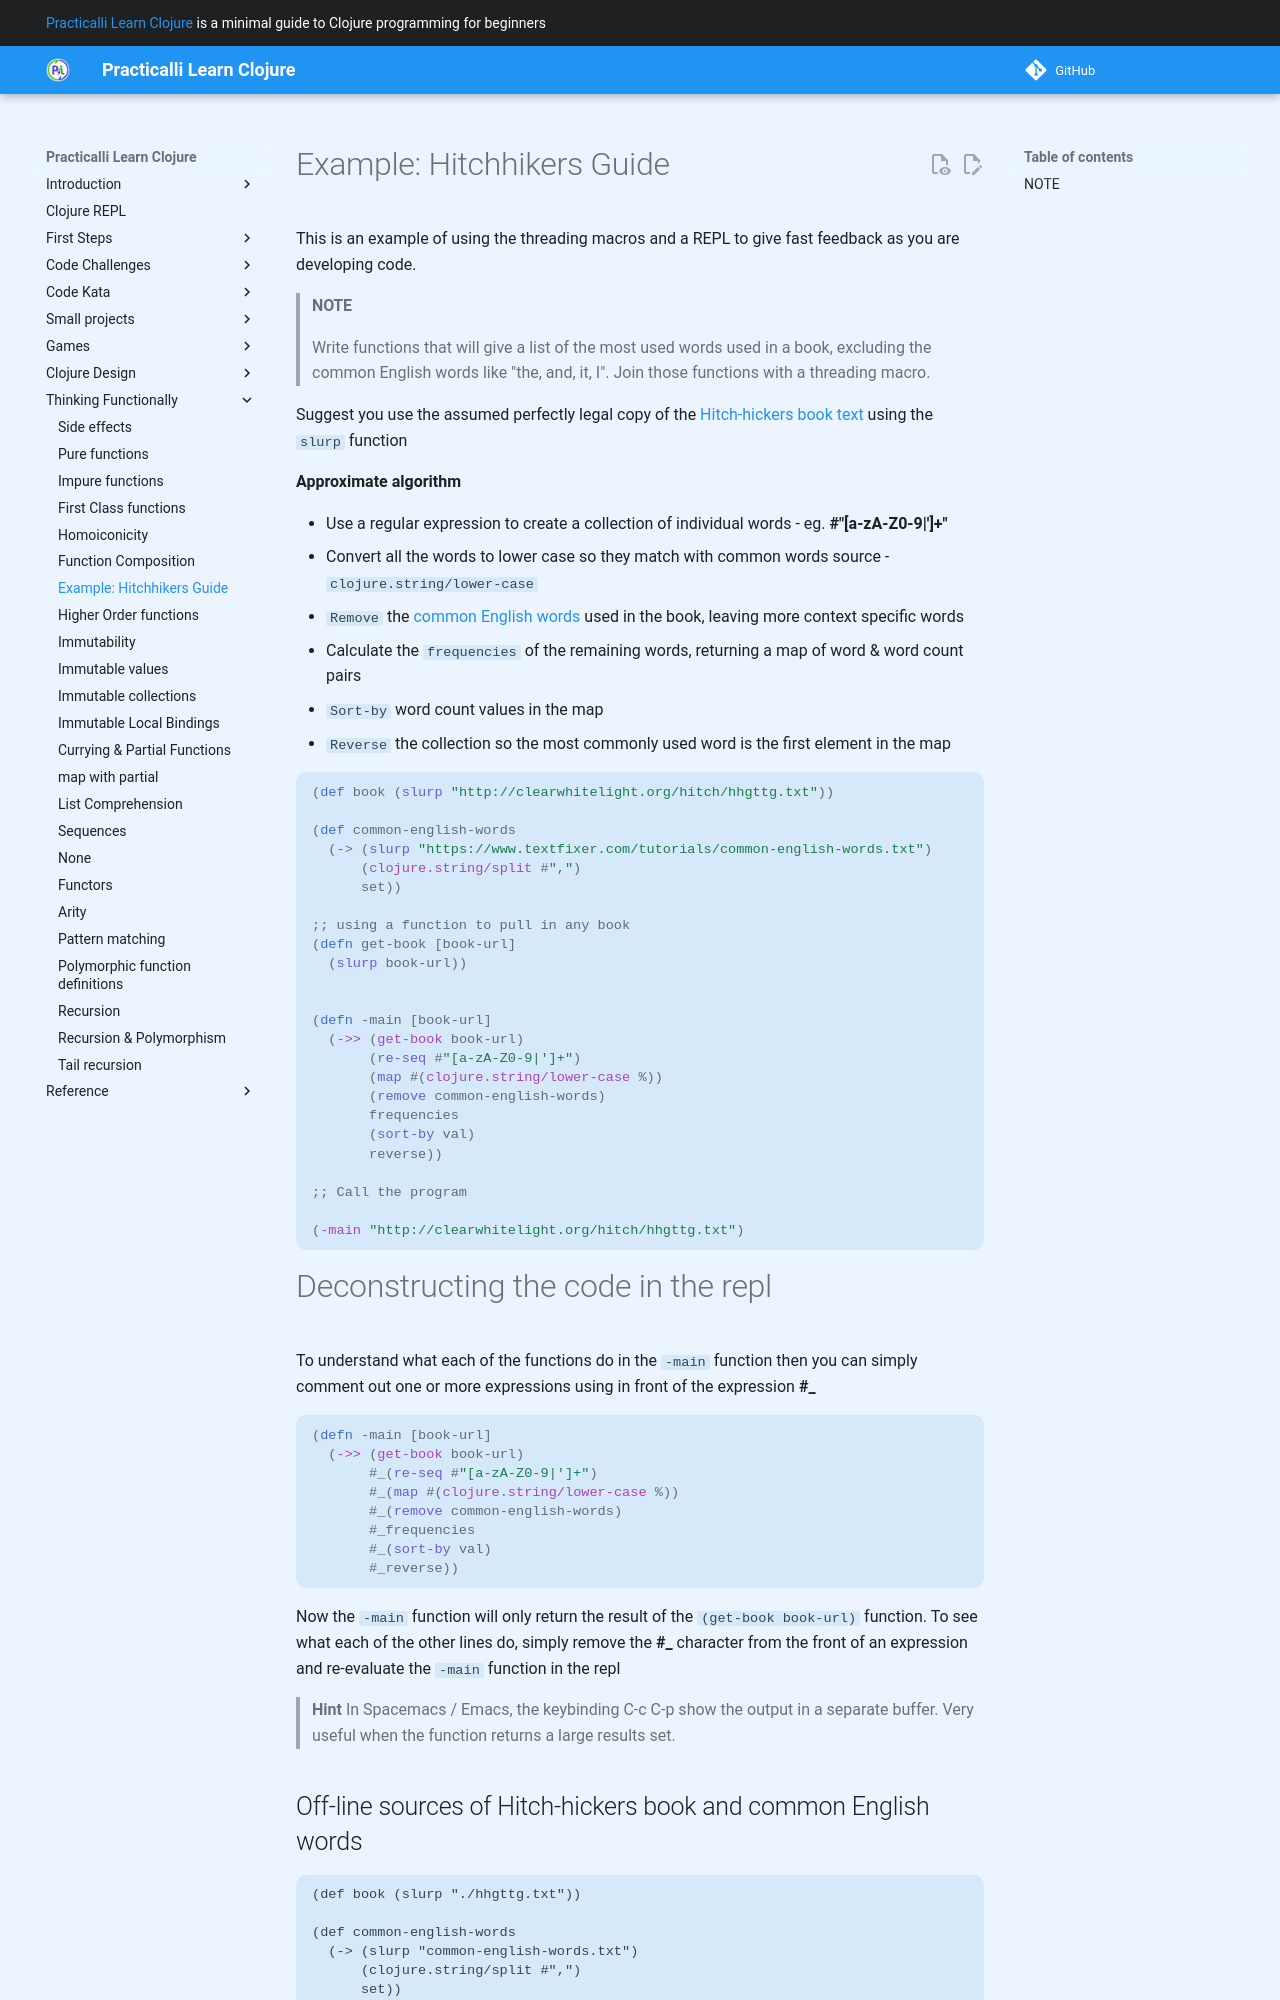

repository: practicalli/learn-clojure · page: thinking-functionally/example-hitchhikers-guide/index.html · generator: mkdocs

# Example: Hitchhikers Guide

This is an example of using the threading macros and  a REPL to give fast feedback as you are developing code.

> #### NOTE
>
> Write functions that will give a list of the most used words used in a book, excluding the common English words like "the, and, it, I".  Join those functions with a threading macro.

Suggest you use the assumed perfectly legal copy of the [Hitch-hickers book text](http://clearwhitelight.org/hitch/hhgttg.txt) using the `slurp` function

**Approximate algorithm**

* Use a regular expression to create a collection of individual words - eg. **#"[a-zA-Z0-9|']+"**
* Convert all the words to lower case so they match with common words source - `clojure.string/lower-case`
* `Remove` the [common English words](https://www.textfixer.com/tutorials/common-english-words.txt) used in the book, leaving more context specific words
* Calculate the `frequencies` of the remaining words, returning a map of word & word count pairs
* `Sort-by` word count values in the map
* `Reverse` the collection so the most commonly used word is the first element in the map

<!--sec data-title="Reveal answer" data-id="answer001" data-collapse=true ces-->

```clojure
(def book (slurp "http://clearwhitelight.org/hitch/hhgttg.txt"))

(def common-english-words
  (-> (slurp "https://www.textfixer.com/tutorials/common-english-words.txt")
      (clojure.string/split #",")
      set))

;; using a function to pull in any book
(defn get-book [book-url]
  (slurp book-url))


(defn -main [book-url]
  (->> (get-book book-url)
       (re-seq #"[a-zA-Z0-9|']+")
       (map #(clojure.string/lower-case %))
       (remove common-english-words)
       frequencies
       (sort-by val)
       reverse))

;; Call the program

(-main "http://clearwhitelight.org/hitch/hhgttg.txt")
```

# Deconstructing the code in the repl

To understand what each of the functions do in the `-main` function then you can simply comment out one or more expressions using in front of the expression **#_**

```clojure
(defn -main [book-url]
  (->> (get-book book-url)
       #_(re-seq #"[a-zA-Z0-9|']+")
       #_(map #(clojure.string/lower-case %))
       #_(remove common-english-words)
       #_frequencies
       #_(sort-by val)
       #_reverse))

```

Now the `-main` function will only return the result of the `(get-book book-url)` function.  To see what each of the other lines do, simply remove the **#_** character from the front of an expression and re-evaluate the `-main` function in the repl

> **Hint** In Spacemacs / Emacs, the keybinding C-c C-p show the output in a separate buffer.  Very useful when the function returns a large results set.
